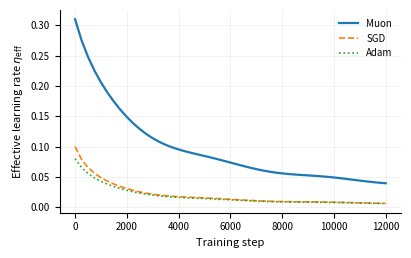

Write Python code to recreate this figure.
#!/usr/bin/env python3
"""生成演示用的真实图表（不是色块）：三种优化器的有效学习率随步数变化。"""
import math
import os
import sys

import matplotlib
matplotlib.use("Agg")
import matplotlib.pyplot as plt

out = sys.argv[1] if len(sys.argv) > 1 else "fig1.png"
os.makedirs(os.path.dirname(out) or ".", exist_ok=True)

steps = list(range(0, 12001, 250))


def curve(scale, decay, noise):
    return [scale / (1.0 + decay * s / 1000.0) * (1.0 + noise * math.sin(s / 700.0)) for s in steps]


fig, ax = plt.subplots(figsize=(4.2, 2.7), dpi=200)
ax.plot(steps, curve(0.31, 0.55, 0.03), label="Muon", linewidth=1.6)
ax.plot(steps, curve(0.10, 1.15, 0.05), label="SGD", linewidth=1.2, linestyle="--")
ax.plot(steps, curve(0.08, 0.95, 0.04), label="Adam", linewidth=1.2, linestyle=":")
ax.set_xlabel("Training step", fontsize=8)
ax.set_ylabel(r"Effective learning rate $\eta_{\mathrm{eff}}$", fontsize=8)
ax.tick_params(labelsize=7)
ax.legend(fontsize=7, frameon=False)
ax.grid(alpha=0.25, linewidth=0.5)
for side in ("top", "right"):
    ax.spines[side].set_visible(False)
fig.tight_layout()
fig.savefig(out, bbox_inches="tight")
print(out)
